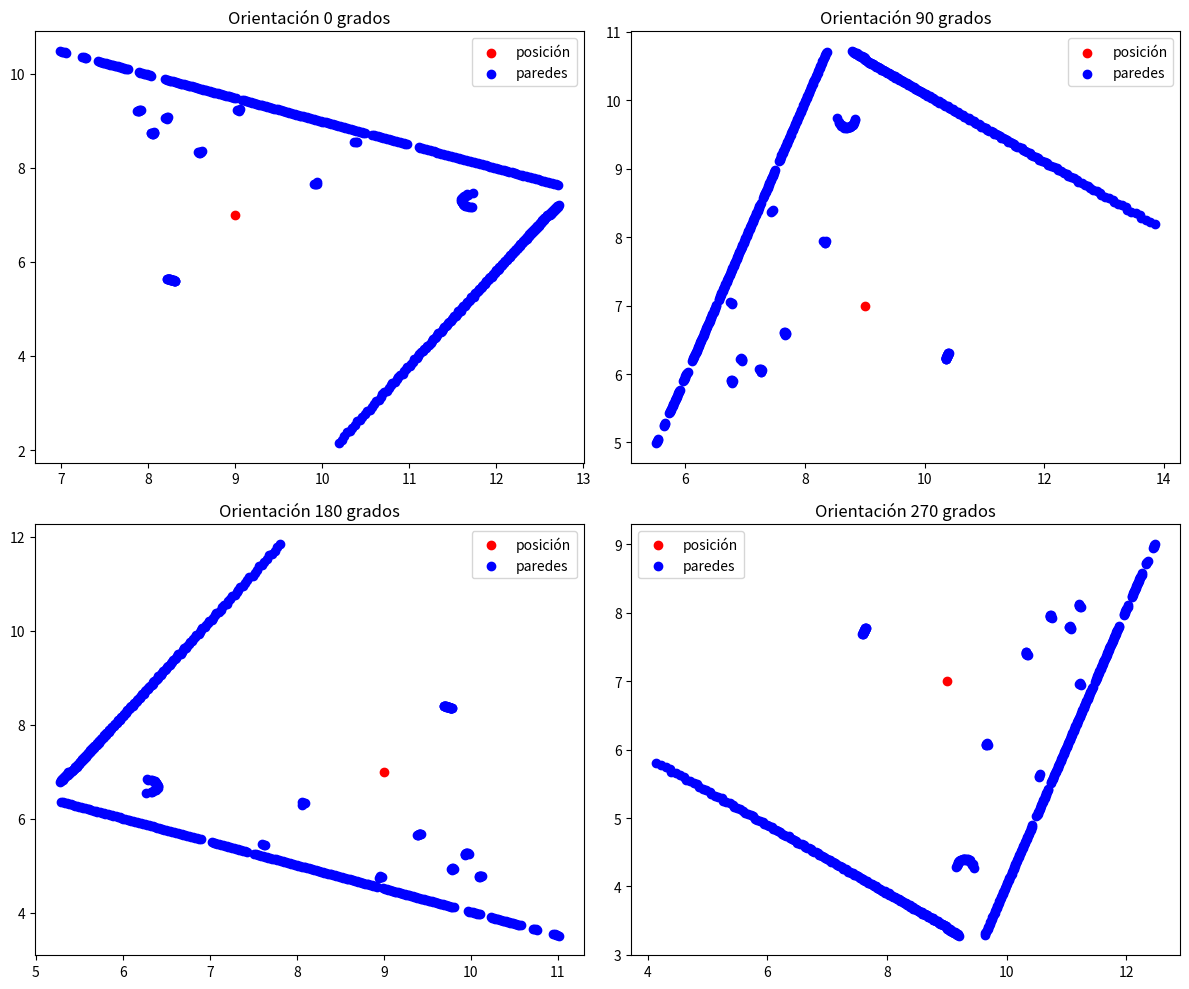

Recreate this plot in Python.

import math
import matplotlib.pyplot as plt


lista_sensores=[-0.7828508615493774, -1.3559389114379883, -0.7803982496261597, -1.3596888780593872, -0.7734717130661011, -1.3556897640228271, -0.7709469795227051, -1.359452724456787, -0.7683971524238586, -1.3632665872573853, -0.7658176422119141, -1.3671245574951172, -0.7587703466415405, -1.36305570602417, -0.7561195492744446, -1.3669352531433105, -0.753433346748352, -1.3708528280258179, -0.7507196068763733, -1.3748241662979126, -0.7435471415519714, -1.370683193206787, -0.7407582998275757, -1.3746771812438965, -0.7379361987113953, -1.3787190914154053, -0.7350758910179138, -1.3828020095825195, -0.7277738451957703, -1.3785862922668457, -0.7248387932777405, -1.382700800895691, -0.7218677997589111, -1.386865496635437, -0.7188565135002136, -1.3910737037658691, -0.7114201188087463, -1.3867802619934082, -0.7083295583724976, -1.3910213708877563, -0.7052008509635925, -1.3953155279159546, -0.7020330429077148, -1.3996632099151611, -0.6944570541381836, -1.3952891826629639, -0.6911977529525757, -1.399656057357788, -0.6899216175079346, -1.408210277557373, 1.1967747211456299, -4.853013038635254, 1.2252857685089111, -4.775124549865723, 1.2532107830047607, -4.699089050292969, 1.2804927825927734, -4.624555587768555, 1.3213598728179932, -4.600960731506348, 1.3476595878601074, -4.528416633605957, 1.373361349105835, -4.457273483276367, 1.3985649347305298, -4.387754440307617, 1.4381473064422607, -4.364901542663574, 1.4623756408691406, -4.296934127807617, 1.4861485958099365, -4.230485916137695, 1.5093958377838135, -4.165268898010254, 1.5477707386016846, -4.143113136291504, 1.5702073574066162, -4.0795488357543945, 1.5921525955200195, -4.0171356201171875, 1.6137099266052246, -3.9560673236846924, 1.650949478149414, -3.9345669746398926, 1.6716763973236084, -3.874791383743286, 1.6920480728149414, -3.8162784576416016, 1.7120298147201538, -3.758884906768799, 1.748199701309204, -3.738002061843872, 1.7674126625061035, -3.681795597076416, 1.786311388015747, -3.626743793487549, 1.8048112392425537, -3.572622060775757, 1.8399701118469238, -3.55232310295105, 1.8578516244888306, -3.4994802474975586, 1.875357985496521, -3.4475128650665283, 1.8925952911376953, -3.396575927734375, 1.926798939704895, -3.37682843208313, 1.9433709383010864, -3.3268966674804688, 1.9596973657608032, -3.2779386043548584, 1.9756865501403809, -3.2297613620758057, 2.0089848041534424, -3.210536479949951, 2.0244529247283936, -3.163450241088867, 2.0396525859832764, -3.117177724838257, 2.054542064666748, -3.0716254711151123, 2.086982250213623, -3.05289626121521, 2.1013917922973633, -3.0083539485931396, 2.115506649017334, -2.9644908905029297, 2.1294360160827637, -2.921434164047241, 2.1610612869262695, -2.903175115585327, 2.174445867538452, -2.86091685295105, 2.1876602172851562, -2.8194210529327393, 2.200608968734741, -2.778538942337036, 2.2314586639404297, -2.760727882385254, 2.243997573852539, -2.7207157611846924, 2.256283760070801, -2.6812856197357178, 2.2684247493743896, -2.6425445079803467, 2.298536777496338, -2.625159502029419, 2.310248374938965, -2.5871684551239014, 2.3217244148254395, -2.549715995788574, 2.333073139190674, -2.512903928756714, 2.3624818325042725, -2.495924711227417, 2.3734283447265625, -2.4598116874694824, 2.384155035018921, -2.424199104309082, 2.3947701454162598, -2.389180898666382, 2.4235074520111084, -2.372589349746704, 2.4336934089660645, -2.338174819946289, 2.4437785148620605, -2.304325819015503, 2.4537136554718018, -2.2709801197052, 2.481809616088867, -2.254758834838867, 2.4913387298583984, -2.2219784259796143, 2.500779628753662, -2.1897242069244385, 2.5100317001342773, -2.1578948497772217, 2.5375139713287354, -2.1420280933380127, 2.546485185623169, -2.1108171939849854, 2.555328130722046, -2.0800540447235107, 2.563993453979492, -2.049686908721924, 2.590888500213623, -2.034158945083618, 2.599240303039551, -2.0043323040008545, 2.607527256011963, -1.9749646186828613, 2.6156463623046875, -1.9459670782089233, 2.6419787406921387, -1.9307641983032227, 2.6498546600341797, -1.9023116827011108, 2.6576223373413086, -1.8742501735687256, 2.6652326583862305, -1.84653639793396, 2.691025495529175, -1.831644892692566, 2.698408603668213, -1.8044428825378418, 2.7056407928466797, -1.7775733470916748, 2.7128281593322754, -1.7510974407196045, 2.738102912902832, -1.7365050315856934, 2.7450265884399414, -1.710477590560913, 2.75180721282959, -1.6847620010375977, 2.7585501670837402, -1.6594147682189941, 2.783327579498291, -1.6451096534729004, 2.7897701263427734, -1.6201565265655518, 2.79617977142334, -1.5955559015274048, 2.8024563789367676, -1.5712429285049438, 2.8267550468444824, -1.5572140216827393, 2.8328468799591064, -1.533329963684082, 2.8388614654541016, -1.5097496509552002, 2.8447489738464355, -1.4864394664764404, 2.8685879707336426, -1.472676157951355, 2.874302864074707, -1.449771523475647, 2.8798959255218506, -1.4271268844604492, 2.885470390319824, -1.4047880172729492, 2.9088659286499023, -1.3912804126739502, 2.9142279624938965, -1.3692994117736816, 2.919473648071289, -1.3475632667541504, 2.9247055053710938, -1.3261151313781738, 2.947674512863159, -1.3128540515899658, 2.9526543617248535, -1.2917230129241943, 2.9576239585876465, -1.2708678245544434, 2.9625349044799805, -1.2502617835998535, 2.9850921630859375, -1.2372381687164307, 2.9897608757019043, -1.216933250427246, 2.9944241046905518, -1.1968886852264404, 2.9989824295043945, -1.1770590543746948, 3.0211427211761475, -1.1642647981643677, 3.025568962097168, -1.1447609663009644, 3.029893398284912, -1.1254643201828003, 3.0342178344726562, -1.106408953666687, 3.0559945106506348, -1.0938361883163452, 3.0601444244384766, -1.0750709772109985, 3.0641980171203613, -1.0565025806427002, 3.0682544708251953, -1.0381615161895752, 3.089660882949829, -1.025802493095398, 3.0935020446777344, -1.0077214241027832, 3.097349166870117, -0.9898593425750732, 3.1011533737182617, -0.9721959829330444, 3.122201919555664, -0.9600436687469482, 3.125798225402832, -0.9426286220550537, 3.129403829574585, -0.925419807434082, 3.1329216957092285, -0.9083856344223022, 3.153623580932617, -0.8964334726333618, 3.157038688659668, -0.8796641826629639, 3.160367727279663, -0.8630634546279907, 3.1637096405029297, -0.8466547727584839, 3.1840763092041016, -0.8348958492279053, 3.1872730255126953, -0.8187264204025269, 3.190387487411499, -0.802716851234436, 3.193516731262207, -0.7868894338607788, 3.213559627532959, -0.7753176689147949, 3.2165021896362305, -0.7597068548202515, 3.219461441040039, -0.7442713975906372, 3.2223427295684814, -0.728986382484436, 3.2420711517333984, -0.7175960540771484, 3.2448673248291016, -0.7025396823883057, 3.247586250305176, -0.6876286268234253, 3.2503247261047363, -0.6728811264038086, 3.2697486877441406, -0.6616665124893188, 3.2723605632781982, -0.6471271514892578, 3.2748982906341553, -0.6327266693115234, 3.2774569988250732, -0.618480920791626, 3.296586036682129, -0.6074367761611938, 3.2989766597747803, -0.5933816432952881, 3.301389455795288, -0.5794761180877686, 3.3037307262420654, -0.5657011270523071, 3.32257342338562, -0.5548223257064819, 3.324845790863037, -0.5412460565567017, 3.3270480632781982, -0.5277963876724243, 3.329275369644165, -0.5144863128662109, 3.3478400707244873, -0.5037679672241211, 3.3499550819396973, -0.49064040184020996, 3.352003335952759, -0.4776339530944824, 3.354077100753784, -0.4647599458694458, 3.3723721504211426, -0.4541972875595093, 3.3742923736572266, -0.44149231910705566, 3.3762402534484863, -0.42891526222229004, 3.3781235218048096, -0.41645240783691406, 3.3961563110351562, -0.4060412645339966, 3.3979811668395996, -0.39375197887420654, 3.3997890949249268, -0.38157880306243896, 3.4015350341796875, -0.3695152997970581, 3.4193127155303955, -0.3592512607574463, 3.4210033416748047, -0.34735357761383057, 3.4226346015930176, -0.33556246757507324, 3.4242944717407227, -0.32388532161712646, 3.4418251514434814, -0.3137640953063965, 3.4433438777923584, -0.3022373914718628, 3.4448938369750977, -0.290820837020874, 3.4463844299316406, -0.2795048952102661, 3.4636735916137695, -0.26952290534973145, 3.4651167392730713, -0.25835907459259033, 3.4665465354919434, -0.24729681015014648, 3.467919111251831, -0.23633122444152832, 3.4849743843078613, -0.2264842987060547, 3.486302614212036, -0.21566450595855713, 3.4876182079315186, -0.20494139194488525, 3.488922595977783, -0.1943138837814331, 3.5057501792907715, -0.18459844589233398, 3.5069243907928467, -0.17410576343536377, 3.508131980895996, -0.16370820999145508, 3.5092852115631104, -0.15340006351470947, 3.525890588760376, -0.143812894821167, 3.5270047187805176, -0.13363873958587646, 3.5280654430389404, -0.12355172634124756, 3.529160499572754, -0.11355376243591309, 3.5455498695373535, -0.10409152507781982, 3.5465645790100098, -0.09422063827514648, 3.54752779006958, -0.0844336748123169, 3.548525094985962, -0.07473170757293701, 3.564704179763794, -0.0653907060623169, 3.5655808448791504, -0.05581057071685791, 3.5664937496185303, -0.04631233215332031, 3.5673558712005615, -0.03689396381378174, 3.58332896232605, -0.02767181396484375, 3.5841588973999023, -0.018372058868408203, 3.584982395172119, -0.009150266647338867, 3.6008219718933105, -5.364418029785156e-06, 3.613041400909424, -1.1920928955078125e-06, 3.624680519104004, 0.009244918823242188, 3.608665943145752, 0.018490910530090332, 3.620403289794922, 0.027951359748840332, 3.632279396057129, 0.037558674812316895, 3.6443417072296143, 0.04731643199920654, 3.627950668334961, 0.05677986145019531, 3.6400742530822754, 0.06676650047302246, 3.6524360179901123, 0.07691299915313721, 3.6649510860443115, 0.08722126483917236, 3.648164987564087, 0.09691262245178223, 3.6607460975646973, 0.10746622085571289, 3.6735799312591553, 0.11819338798522949, 3.6865766048431396, 0.1290954351425171, 3.6693763732910156, 0.13902592658996582, 3.6824469566345215, 0.150191068649292, 3.6957836151123047, 0.16154491901397705, 3.7092971801757812, 0.17308807373046875, 3.691661834716797, 0.18326985836029053, 3.705254554748535, 0.19509589672088623, 3.7190802097320557, 0.20712459087371826, 2.7207655906677246, 0.15987324714660645, 2.7075793743133545, 0.16748642921447754, 2.680607795715332, 0.1742037534713745, 2.665203094482422, 0.18162190914154053, 2.6555745601654053, 0.1894378662109375, 2.6424500942230225, 0.19701528549194336, 2.6327786445617676, 0.20486152172088623, 2.633080005645752, 0.21353912353515625, 2.63020920753479, 0.22203850746154785, 2.616947650909424, 0.22969508171081543, 2.614001512527466, 0.23829174041748047, 2.6135783195495605, 0.2471979856491089, 2.6152913570404053, 0.2564026117324829, 2.6018333435058594, 0.2641725540161133, 2.6034884452819824, 0.2735300064086914, 2.605161666870117, 0.2829974889755249, 2.606855869293213, 0.2925769090652466, 2.5931596755981445, 0.30048441886901855, 2.6006886959075928, 0.310929536819458, 2.6068968772888184, 0.3213697671890259, 2.6131744384765625, 0.33196938037872314, 2.5991504192352295, 0.34006619453430176, 2.6054441928863525, 0.35089945793151855, 2.619887113571167, 0.3630197048187256, 2.6323082447052, 0.3750762939453125, 2.6178717613220215, 0.3834112882614136, 2.630429267883301, 0.3958083391189575, 2.656282901763916, 0.41047918796539307, 2.6802220344543457, 0.42517805099487305, 2.6651930809020996, 0.43385517597198486, 2.7341196537017822, 0.45655155181884766, 3.710888385772705, 0.6354092359542847, 3.686323642730713, 0.6470317840576172, 3.6651782989501953, 0.6592400074005127, 3.640735626220703, 0.6708405017852783, 3.616337776184082, 0.6824202537536621, 3.5919833183288574, 0.6939789056777954, 3.570895195007324, 0.7061539888381958, 3.5465474128723145, 0.7176696062088013, 3.522301197052002, 0.7291756868362427, 3.4980976581573486, 0.740660548210144, 3.477066993713379, 0.7528026103973389, 3.45292592048645, 0.7642561197280884, 3.4288289546966553, 0.7756892442703247, 3.4047207832336426, 0.7870891094207764, 3.383747100830078, 0.7991982698440552, 3.359755516052246, 0.8105792999267578, 3.3358068466186523, 0.8219395875930786, 3.311901092529297, 0.8332797288894653, 3.2909841537475586, 0.8453562259674072, 3.2670881748199463, 0.8566519021987915, 3.2432875633239746, 0.8679404258728027, 3.2195286750793457, 0.8792089223861694, 3.1986677646636963, 0.8912529945373535, 3.1749706268310547, 0.9024906158447266, 3.1513144969940186, 0.913707971572876, 3.127652883529663, 0.9248913526535034, 3.1068482398986816, 0.9369028806686401, 3.0832958221435547, 0.9480694532394409, 3.0597853660583496, 0.9592163562774658, 3.0363171100616455, 0.9703434705734253, 3.0155677795410156, 0.9823230504989624, 2.992159366607666, 0.9934196472167969, 2.9687466621398926, 1.0044810771942139, 2.9454216957092285, 1.0155384540557861, 2.9247279167175293, 1.027485966682434, 2.9014625549316406, 1.0385128259658813, 2.8782379627227783, 1.049520492553711, 2.855010509490967, 1.060491919517517, 2.834372043609619, 1.072407603263855, 2.811248302459717, 1.0833659172058105, 2.788165330886841, 1.0943045616149902, 2.765123128890991, 1.1052238941192627, 2.7445390224456787, 1.1171081066131592, 2.721555709838867, 1.127997875213623, 2.6985714435577393, 1.1388509273529053, 2.675668716430664, 1.1497020721435547, 2.655139446258545, 1.1615548133850098, 2.6322953701019287, 1.1723765134811401, 2.6094913482666016, 1.183179259300232, 2.5866875648498535, 1.1939446926116943, 2.5662124156951904, 1.205765962600708, 2.5435070991516113, 1.2165205478668213, 2.520841121673584, 1.2272560596466064, 2.4982147216796875, 1.2379727363586426, 2.4777932167053223, 1.249763011932373, 2.4552245140075684, 1.2604509592056274, 2.4326577186584473, 1.2711007595062256, 2.410167932510376, 1.2817509174346924, 2.3898003101348877, 1.2935101985931396, 2.367367744445801, 1.3041318655014038, 2.3449740409851074, 1.314734935760498, 2.3225836753845215, 1.3252992630004883, 2.302269458770752, 1.3370275497436523, 2.2799715995788574, 1.347583532333374, 2.2577126026153564, 1.3581211566925049, 2.2354917526245117, 1.3686401844024658, 2.215230703353882, 1.3803379535675049, 2.193066120147705, 1.3908288478851318, 2.1709070205688477, 1.4012802839279175, 2.148819923400879, 1.4117345809936523, 2.1286113262176514, 1.4234018325805664, 2.1065800189971924, 1.4338281154632568, 0.9395995140075684, 0.6509697437286377, 0.9296935796737671, 0.6556460857391357, 0.920608639717102, 0.6608912944793701, 0.9107341766357422, 0.6655595302581787, 0.9368733167648315, 0.6969998478889465, 1.9768568277359009, 1.497274398803711, 1.9567532539367676, 1.5088810920715332, 1.934983730316162, 1.5191798210144043, 1.9132516384124756, 1.5294609069824219, 1.8915280103683472, 1.539700984954834, 1.8714765310287476, 1.551277756690979, 1.8498363494873047, 1.5615133047103882, 1.828233242034912, 1.571731448173523, 1.8066673278808594, 1.5819320678710938, 1.7866673469543457, 1.593479037284851, 1.7651288509368896, 1.603628158569336, 1.7436540126800537, 1.613783836364746, 1.7222157716751099, 1.6239221096038818, 1.7022674083709717, 1.635439395904541, 1.6808826923370361, 1.6455506086349487, 1.6595346927642822, 1.6556445360183716, 1.6381986141204834, 1.665696382522583, 1.618301510810852, 1.677183985710144, 1.597043514251709, 1.687233805656433, 1.5758213996887207, 1.6972661018371582, 1.4006489515304565, 1.538175344467163, 1.3827683925628662, 1.5484986305236816, 1.3637335300445557, 1.557503581047058, 1.492537021636963, 1.7386748790740967, 1.4714758396148682, 1.7486295700073242, 1.4516801834106445, 1.7600585222244263, 1.4306716918945312, 1.7699867486953735, 1.409698724746704, 1.7798984050750732, 1.388761043548584, 1.7897928953170776, 1.3690156936645508, 1.8011928796768188, 1.348110318183899, 1.8110344409942627, 1.3272602558135986, 1.8208857774734497, 1.306445598602295, 1.8307207822799683, 1.2867505550384521, 1.8420917987823486, 1.2659876346588135, 1.8519008159637451, 1.2452411651611328, 1.8616654872894287, 1.2245482206344604, 1.8714410066604614, 1.2049031257629395, 1.882783055305481, 1.1842615604400635, 1.8925325870513916, 1.1636546850204468, 1.9022659063339233, 1.143082618713379, 1.9119832515716553, 1.1234869956970215, 1.9232966899871826, 1.1029492616653442, 1.9329591989517212, 1.0824626684188843, 1.9426339864730835, 1.062010407447815, 1.952292561531067, 1.042464256286621, 1.9635775089263916, 1.0220625400543213, 1.9732105731964111, 1.0016947984695435, 1.9828274250030518, 0.981346845626831, 1.9923990964889526, 0.9618499279022217, 2.0036556720733643, 0.9415668249130249, 2.013230800628662, 0.9213175773620605, 2.0227904319763184, 0.90110182762146, 2.0323336124420166, 0.8816537261009216, 2.0435619354248047, 0.8614881038665771, 2.0530803203582764, 0.8413435220718384, 2.0625524520874023, 0.8212450742721558, 2.0720388889312744, 0.8018457293510437, 2.0832390785217285, 0.7817968130111694, 2.092700719833374, 0.7617810368537903, 2.1021463871002197, 0.7417985200881958, 2.1115763187408447, 0.722447395324707, 2.122748613357544, 0.7025036811828613, 2.132122755050659, 0.6826035976409912, 2.141512393951416, 0.6627365350723267, 2.1508865356445312, 0.643433690071106, 2.1620309352874756, 0.6236152648925781, 2.1713802814483643, 0.603829562664032, 2.1807141304016113, 0.5840679407119751, 2.190000534057617, 0.5648131966590881, 2.2011172771453857, 0.5451087951660156, 2.210411310195923, 0.5254369378089905, 2.2196900844573975, 0.5057973861694336, 2.2289531230926514, 0.48659008741378784, 2.2400424480438232, 0.4669986963272095, 2.249281167984009, 0.4474329352378845, 2.258472442626953, 0.4279060363769531, 2.267681121826172, 0.40874630212783813, 2.278743028640747, 0.3892672061920166, 2.2879271507263184, 0.36981987953186035, 2.2970964908599854, 0.3503994941711426, 2.306217670440674, 0.33128708600997925, 2.3172521591186523, 0.3119193911552429, 2.3263819217681885, 0.2925833463668823, 2.3354973793029785, 0.27327877283096313, 2.344597578048706, 0.2542131543159485, 2.355605125427246, 0.23495572805404663, 2.3646817207336426, 0.2157265543937683, 2.3737094402313232, 0.19653207063674927, 2.382755994796753, 0.1775132417678833, 2.3937366008758545, 0.15836560726165771, 2.4027600288391113, 0.13924908638000488, 2.411768674850464, 0.12016350030899048, 2.420762538909912, 0.10119110345840454, 2.431716203689575, 0.08215075731277466, 2.4406514167785645, 0.05792725086212158, 2.247267246246338, 0.0397908091545105, 2.215015411376953, 0.022739529609680176, 2.2248599529266357, 0.006308555603027344, 2.478393316268921, -0.012591958045959473, 2.4872968196868896, -0.031461358070373535, 2.496150493621826, -0.050341010093688965, 2.5070507526397705, -0.06916499137878418, 2.515916585922241, -0.08795833587646484, 2.524768114089966, -0.10672140121459961, 2.5336050987243652, -0.1255556344985962, 2.5444791316986084, -0.14427125453948975, 2.5532572269439697, -0.16295850276947021, 2.562056541442871, -0.181615948677063, 2.570842742919922, -0.20040428638458252, 2.5816900730133057, -0.21901631355285645, 2.5904531478881836, -0.23759853839874268, 2.5992019176483154, -0.25614726543426514, 2.6078994274139404, -0.2748901844024658, 2.618720769882202, -0.29339754581451416, 2.6274328231811523, -0.31187498569488525, 2.6361305713653564, -0.33032310009002686, 2.644814968109131, -0.3490208387374878, 2.6556100845336914, -0.36742448806762695, 2.664271354675293, -0.3857933282852173, 2.672882080078125, -0.4041377305984497, 2.6815152168273926, -0.42279052734375, 2.692284345626831, -0.4410909414291382, 2.7008960247039795, -0.4593619108200073, 2.709493637084961, -0.4775972366333008, 2.7180395126342773, -0.4962049722671509, 2.7287826538085938, -0.5144028663635254, 2.737344264984131, -0.5325716733932495, 2.74589204788208, -0.5507116317749023, 2.7544262409210205, -0.56927490234375, 2.765143871307373, -0.5873713493347168, 2.773655891418457, -0.6054304838180542, 2.782116174697876, -0.623469352722168, 2.7906014919281006, -0.6419882774353027, 2.8012936115264893, -0.65998375415802, 2.8097565174102783, -0.6779507398605347, 2.818206310272217, -0.6958892345428467, 2.8266427516937256, -0.7143641710281372, 2.8373093605041504, -0.7322498559951782, 2.845684766769409, -0.7501168251037598, 2.854085922241211, -0.7679557800292969, 2.862474203109741, -0.7863867282867432, 2.873115301132202, -0.8041826486587524, 2.881481885910034, -0.38481879234313965, 1.3529558181762695, -0.3880034387111664, 1.3391858339309692, -0.3964998424053192, 1.3440911769866943, -0.3994821310043335, 1.330629587173462, -0.4026971757411957, 1.3185536861419678, -0.4106474220752716, 1.32228684425354, -0.4189155399799347, 1.3270604610443115, -0.42684945464134216, 1.3307921886444092, -0.9645781517028809, 2.9607460498809814, -0.9821223020553589, 2.9689910411834717, -1.0004230737686157, 2.9795570373535156, -1.01792573928833, 2.987781047821045, -1.0353864431381226, 2.995950698852539, -1.052834153175354, 3.0041487216949463, -1.0710915327072144, 3.0146896839141846, -1.0884976387023926, 3.022866725921631, -1.1058766841888428, 3.031031370162964, -0.7659488320350647, 2.0724713802337646, -0.7783697247505188, 2.0796425342559814, -0.7815340757369995, 2.0623867511749268, -0.784210205078125, 2.0444486141204834, -0.7957136034965515, 2.0498437881469727, -0.8078312277793884, 2.056839942932129, -1.2286646366119385, 3.0925862789154053, -1.2458363771438599, 3.100615978240967, -1.262998342514038, 3.108675241470337, -1.2811274528503418, 3.1191422939300537, -1.298248529434204, 3.127180814743042, -1.3153431415557861, 3.135206937789917, -1.3324111700057983, 3.1432206630706787, -1.3504983186721802, 3.153663396835327, -1.3675072193145752, 3.1616132259368896, -1.3844895362854004, 3.169550895690918, -1.4014643430709839, 3.1775197982788086, -1.4195088148117065, 3.1879377365112305, -1.4364432096481323, 3.1958858966827393, -1.4533320665359497, 3.2037782669067383, -1.4702141284942627, 3.2117018699645996, -1.4882166385650635, 3.2220957279205322, -1.5050586462020874, 3.229998826980591, -1.5218751430511475, 3.2378900051116943, -1.5386654138565063, 3.2457687854766846, -1.5566262006759644, 3.256138324737549, -1.573355793952942, 3.26395320892334, -1.0874969959259033, 2.23766827583313, -1.0893306732177734, 2.2234580516815186, -1.1014792919158936, 2.2304720878601074, -1.1031745672225952, 2.2164833545684814, -1.1056108474731445, 2.2042946815490723, -1.1166810989379883, 2.209479808807373, -1.1286029815673828, 2.216362953186035, -1.7090266942977905, 3.331437349319458, -1.7255706787109375, 3.339195966720581, -1.7420896291732788, 3.3469431400299072, -1.759926676750183, 3.35724139213562, -0.9286502003669739, 1.759101152420044, -0.930611252784729, 1.7506420612335205, -0.9316367506980896, 1.7406232357025146, -0.9408003687858582, 1.7459139823913574, -0.9417287111282349, 1.736023187637329, -0.9426408410072327, 1.726302146911621, -0.9470069408416748, 1.7230592966079712, -0.9559693336486816, 1.728233814239502, -0.9641913175582886, 1.7320783138275146, -0.9724072217941284, 1.7359285354614258, -1.9427250623703003, 3.446730852127075, -1.9604400396347046, 3.456958532333374, -1.9766287803649902, 3.4645116329193115, -1.99281907081604, 3.4720985889434814, -2.0105068683624268, 3.4823105335235596]

def descompress_data(lista_sensores, posx, posy, orientation):
    matrix = []
    x = []
    y = []
    for i in range(0, len(lista_sensores), 2):
        fila = [lista_sensores[i], lista_sensores[i + 1]]
        lx = lista_sensores[i]
        ly = lista_sensores[i + 1]
        xt, yt = transform_coordinates(lx, ly, posx, posy, orientation)
        x.append(xt)
        y.append(yt)
        matrix.append(fila)
    return matrix, x, y

def transform_coordinates(lx, ly, posx, posy, orientation):
    cth = math.cos(orientation)
    sth = math.sin(orientation)
    x_transformated = cth * lx - sth * ly + posx
    y_transformated = sth * lx + cth * ly + posy
    return x_transformated, y_transformated

# Datos de ejemplo (debes reemplazarlos con tus datos reales)

positionx = 9
positiony = 7

# Generar datos para cada orientación
orientation0 = 0
orientation90 = math.pi / 2
orientation180 = math.pi
orientation270 = 3 * math.pi / 2

laser_data0, x0, y0 = descompress_data(lista_sensores, positionx, positiony, orientation0)
laser_data90, x90, y90 = descompress_data(lista_sensores, positionx, positiony, orientation90)
laser_data180, x180, y180 = descompress_data(lista_sensores, positionx, positiony, orientation180)
laser_data270, x270, y270 = descompress_data(lista_sensores, positionx, positiony, orientation270)

# Crear subgráficas
plt.figure(figsize=(12, 10))

plt.subplot(2, 2, 1)
plt.scatter(positionx, positiony, color='red', label='posición')
plt.scatter(x0, y0, color='blue', label='paredes')
plt.title("Orientación 0 grados")
plt.legend()

plt.subplot(2, 2, 2)
plt.scatter(positionx, positiony, color='red', label='posición')
plt.scatter(x90, y90, color='blue', label='paredes')
plt.title("Orientación 90 grados")
plt.legend()

plt.subplot(2, 2, 3)
plt.scatter(positionx, positiony, color='red', label='posición')
plt.scatter(x180, y180, color='blue', label='paredes')
plt.title("Orientación 180 grados")
plt.legend()

plt.subplot(2, 2, 4)
plt.scatter(positionx, positiony, color='red', label='posición')
plt.scatter(x270, y270, color='blue', label='paredes')
plt.title("Orientación 270 grados")
plt.legend()

plt.tight_layout()
plt.show()